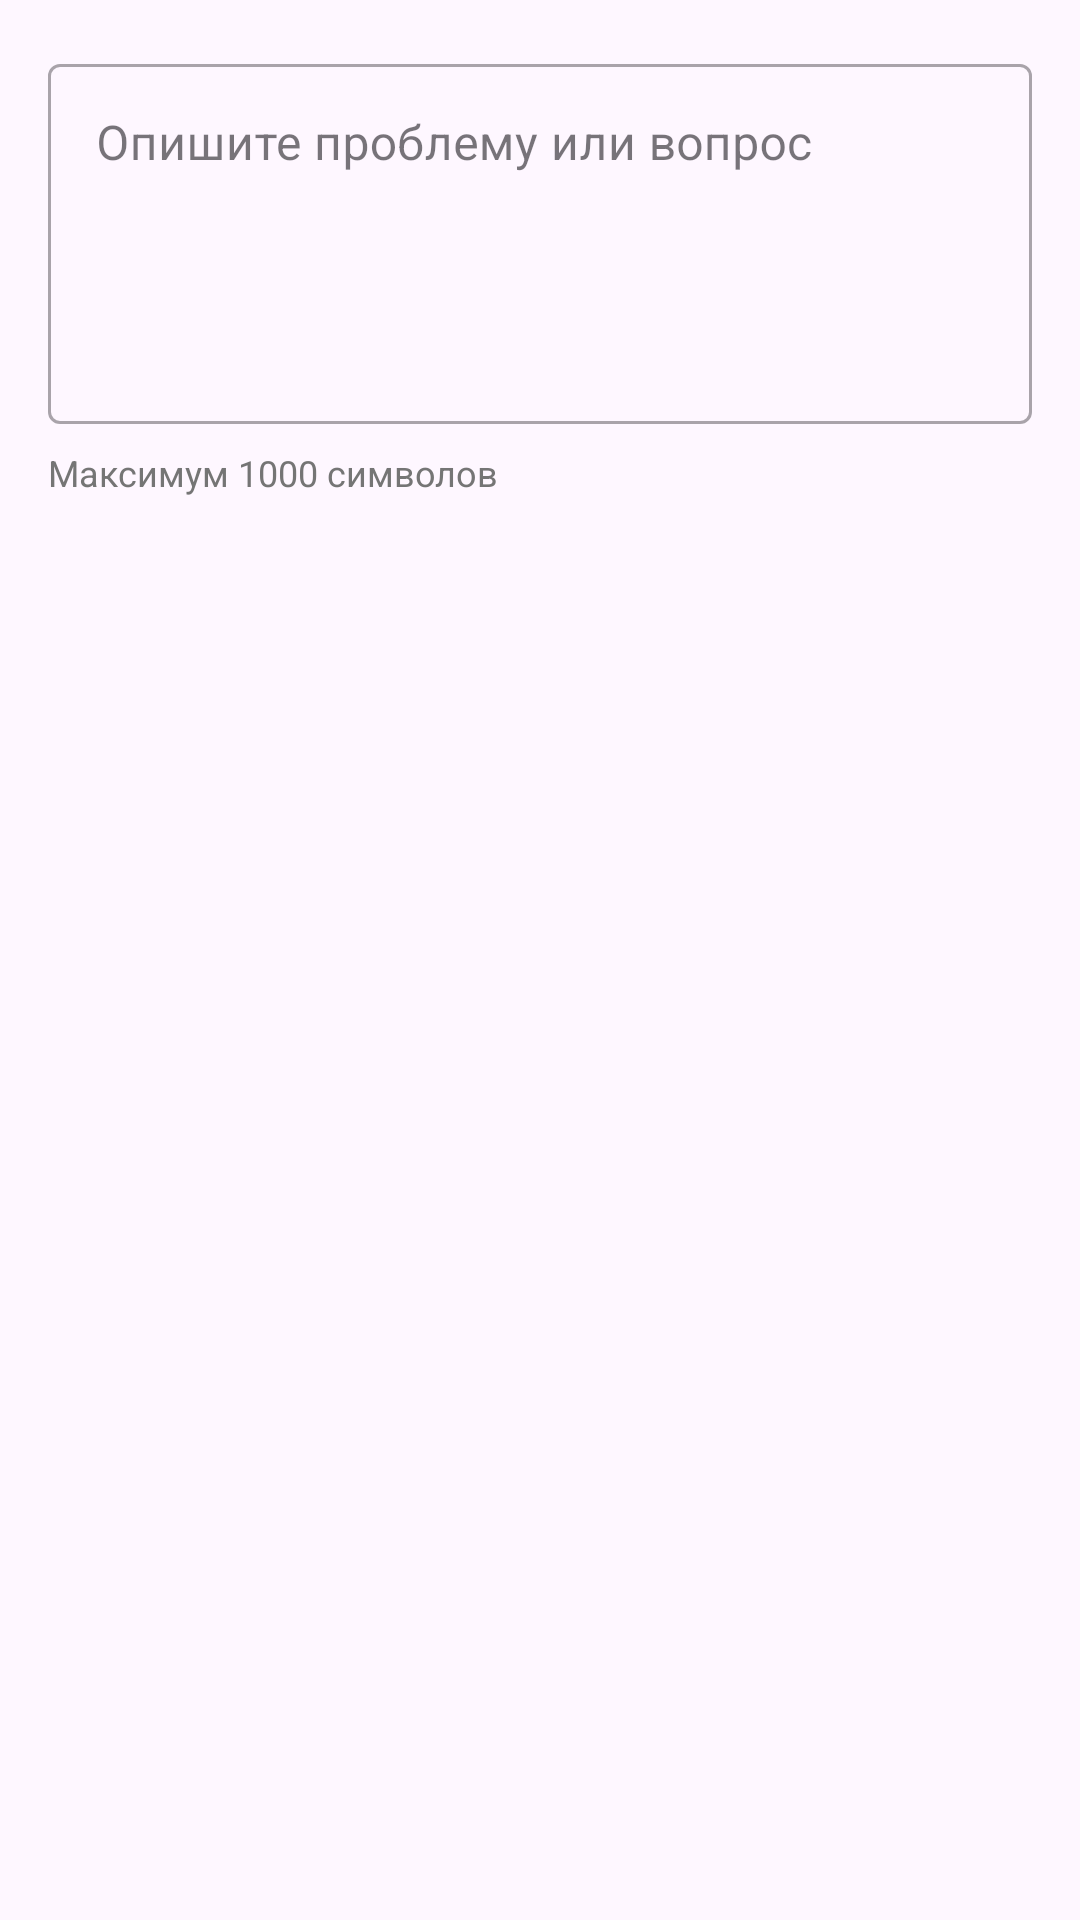

The Android layout XML behind this screen, and the referenced resources:
<!-- AndroidManifest.xml: application theme Theme.AISCemetery -->
<!-- res/layout/dialog_support.xml -->
<?xml version="1.0" encoding="utf-8"?>
<LinearLayout xmlns:android="http://schemas.android.com/apk/res/android"
    android:layout_width="match_parent"
    android:layout_height="wrap_content"
    android:orientation="vertical"
    android:padding="16dp">

    <com.google.android.material.textfield.TextInputLayout
        android:layout_width="match_parent"
        android:layout_height="wrap_content"
        android:hint="Опишите проблему или вопрос"
        style="@style/Widget.MaterialComponents.TextInputLayout.OutlinedBox">

        <com.google.android.material.textfield.TextInputEditText
            android:id="@+id/edit_message"
            android:layout_width="match_parent"
            android:layout_height="wrap_content"
            android:minHeight="120dp"
            android:maxLength="1000"
            android:gravity="top|start"
            android:inputType="textMultiLine|textCapSentences"
            android:scrollbars="vertical" />

    </com.google.android.material.textfield.TextInputLayout>

    <TextView
        android:layout_width="wrap_content"
        android:layout_height="wrap_content"
        android:layout_marginTop="8dp"
        android:text="Максимум 1000 символов"
        android:textSize="12sp"
        android:textColor="@color/text_secondary" />

</LinearLayout>
<!-- resources referenced by this layout -->
<resources>
  <color name="text_secondary">#757575</color>
  <style name="Theme.AISCemetery" parent="Theme.Material3.DayNight.NoActionBar">
          
          <item name="colorPrimary">@color/purple_500</item>
          <item name="colorOnPrimary">@color/white</item>
          
          <item name="colorSecondary">@color/teal_200</item>
          <item name="colorOnSecondary">@color/black</item>
          
          <item name="colorTertiary">@color/teal_700</item>
          
          <item name="android:statusBarColor">?attr/colorPrimary</item>
      </style>
  <color name="purple_500">#FF6200EE</color>
  <color name="white">#FFFFFFFF</color>
  <color name="teal_200">#FF03DAC5</color>
  <color name="black">#FF000000</color>
  <color name="teal_700">#FF018786</color>
</resources>
